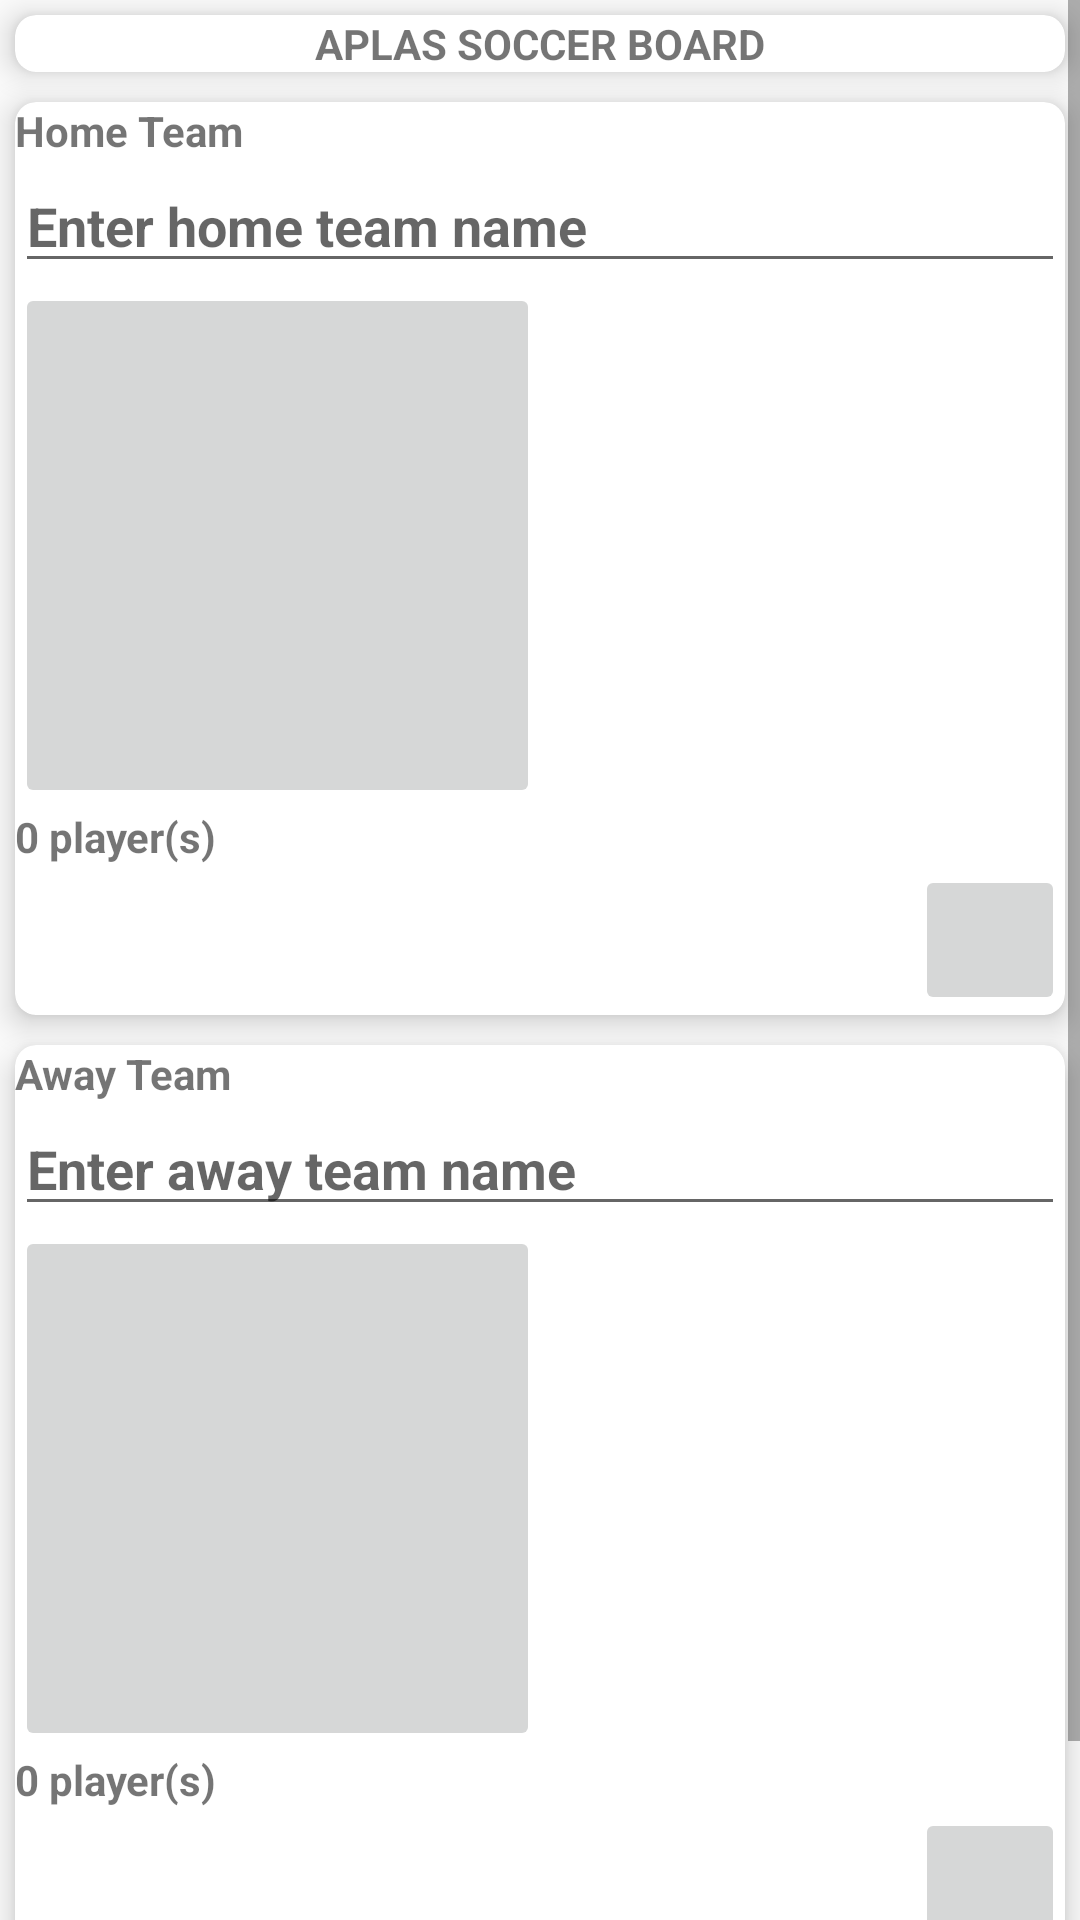

Write the Android layout XML for this screen, with the resource values it uses.
<!-- AndroidManifest.xml: application theme Theme.SoccerMatch -->
<!-- res/layout/activity_main.xml -->
<?xml version="1.0" encoding="utf-8"?>
<ScrollView
    xmlns:android="http://schemas.android.com/apk/res/android"
    xmlns:app="http://schemas.android.com/apk/res-auto"
    xmlns:tools="http://schemas.android.com/tools"
     android:layout_height="match_parent"
     android:layout_width="match_parent">
    <LinearLayout
        android:id="@+id/mainLayout"
        android:layout_width="match_parent"
        android:layout_height="match_parent"
        android:orientation="vertical"
        tools:context=".MainActivity">

        <androidx.cardview.widget.CardView
            android:id="@+id/mainTitleCard"
            android:layout_width="match_parent"
            android:layout_height="wrap_content"
            android:layout_margin="5dp"
            app:cardCornerRadius="7dp"
            app:cardElevation="6dp">
            <androidx.appcompat.widget.AppCompatTextView
                android:id="@+id/mainTitleTxt"
                android:layout_width="wrap_content"
                android:layout_height="wrap_content"
                android:background="@color/cardview_light_background"
                android:text="@string/score_board_title"
                android:textStyle="bold"
                android:layout_gravity="center"/>
        </androidx.cardview.widget.CardView>

        <androidx.cardview.widget.CardView
            android:id="@+id/homeTitleCard"
            android:layout_width="match_parent"
            android:layout_height="wrap_content"
            android:layout_margin="5dp"
            app:cardCornerRadius="7dp"
            app:cardElevation="6dp">
            <LinearLayout
                android:id="@+id/homeLinearLayout"
                android:layout_width="match_parent"
                android:layout_height="wrap_content"
                android:orientation="vertical">
                <androidx.appcompat.widget.AppCompatTextView
                    android:id="@+id/homeLabel"
                    android:layout_width="wrap_content"
                    android:layout_height="wrap_content"
                    android:text="Home Team"
                    android:textStyle="bold"/>
                <androidx.appcompat.widget.AppCompatEditText
                    android:id="@+id/homeTeam"
                    android:layout_width="match_parent"
                    android:layout_height="wrap_content"
                    android:textStyle="bold"
                    android:text=""
                    android:hint="Enter home team name"/>
                <androidx.appcompat.widget.AppCompatImageButton
                    android:id="@+id/homeImage"
                    android:layout_width="175dp"
                    android:layout_height="175dp"
                    android:src="@drawable/teamlogo"
                    android:scaleType="fitCenter"
                    android:adjustViewBounds="true"/>
                <androidx.appcompat.widget.AppCompatTextView
                    android:id="@+id/homePlayerNumber"
                    android:layout_width="wrap_content"
                    android:layout_height="wrap_content"
                    android:textStyle="bold"
                    android:text="0 player(s)"/>
                <androidx.appcompat.widget.AppCompatImageButton
                    android:id="@+id/addHomePlayer"
                    android:layout_width="50dp"
                    android:layout_height="50dp"
                    android:layout_gravity="end"
                    android:src="@drawable/icon_add_button"
                    android:scaleType="fitEnd"/>

                <ListView
                    android:id="@+id/homePlayer"
                    android:layout_width="wrap_content"
                    android:layout_height="wrap_content"
                    android:dividerHeight="1dp" />
            </LinearLayout>
        </androidx.cardview.widget.CardView>

        <androidx.cardview.widget.CardView
            android:id="@+id/awayTitleCard"
            android:layout_width="match_parent"
            android:layout_height="wrap_content"
            android:layout_margin="5dp"
            app:cardCornerRadius="7dp"
            app:cardElevation="6dp">
            <LinearLayout
                android:id="@+id/awayLinearLayout"
                android:layout_width="match_parent"
                android:layout_height="wrap_content"
                android:orientation="vertical">
                <androidx.appcompat.widget.AppCompatTextView
                    android:id="@+id/awayLabel"
                    android:layout_width="wrap_content"
                    android:layout_height="wrap_content"
                    android:text="Away Team"
                    android:textStyle="bold"/>
                <androidx.appcompat.widget.AppCompatEditText
                    android:id="@+id/awayTeam"
                    android:layout_width="match_parent"
                    android:layout_height="wrap_content"
                    android:textStyle="bold"
                    android:text=""
                    android:hint="Enter away team name"/>
                <androidx.appcompat.widget.AppCompatImageButton
                    android:id="@+id/awayImage"
                    android:layout_width="175dp"
                    android:layout_height="175dp"
                    android:src="@drawable/teamlogo"
                    android:scaleType="fitCenter"
                    android:adjustViewBounds="true"/>
                <androidx.appcompat.widget.AppCompatTextView
                    android:id="@+id/awayPlayerNumber"
                    android:layout_width="wrap_content"
                    android:layout_height="wrap_content"
                    android:textStyle="bold"
                    android:text="0 player(s)"/>
                <androidx.appcompat.widget.AppCompatImageButton
                    android:id="@+id/addAwayPlayer"
                    android:layout_width="50dp"
                    android:layout_height="50dp"
                    android:layout_gravity="end"
                    android:src="@drawable/icon_add_button"
                    android:scaleType="fitEnd"/>
                <ListView
                    android:id="@+id/awayPlayer"
                    android:layout_width="wrap_content"
                    android:layout_height="wrap_content"
                    android:dividerHeight="1dp"/>
            </LinearLayout>
        </androidx.cardview.widget.CardView>
        <androidx.appcompat.widget.AppCompatButton
            android:id="@+id/startBtn"
            android:layout_width="match_parent"
            android:layout_height="wrap_content"
            android:text="Next"/>
    </LinearLayout>
</ScrollView>
<!-- resources referenced by this layout -->
<resources>
  <string name="score_board_title">APLAS SOCCER BOARD</string>
  <style name="Theme.SoccerMatch" parent="Theme.AppCompat.Light">
          
          <item name="colorPrimary">@color/purple_500</item>
  
  
  
  
          
  
  
  
  
  
          
  
          
      </style>
  <!-- not gathered from this repository: default colours our renderer supplied (Android Studio template values) -->
  <color name="purple_500">#FF6200EE</color>
</resources>
